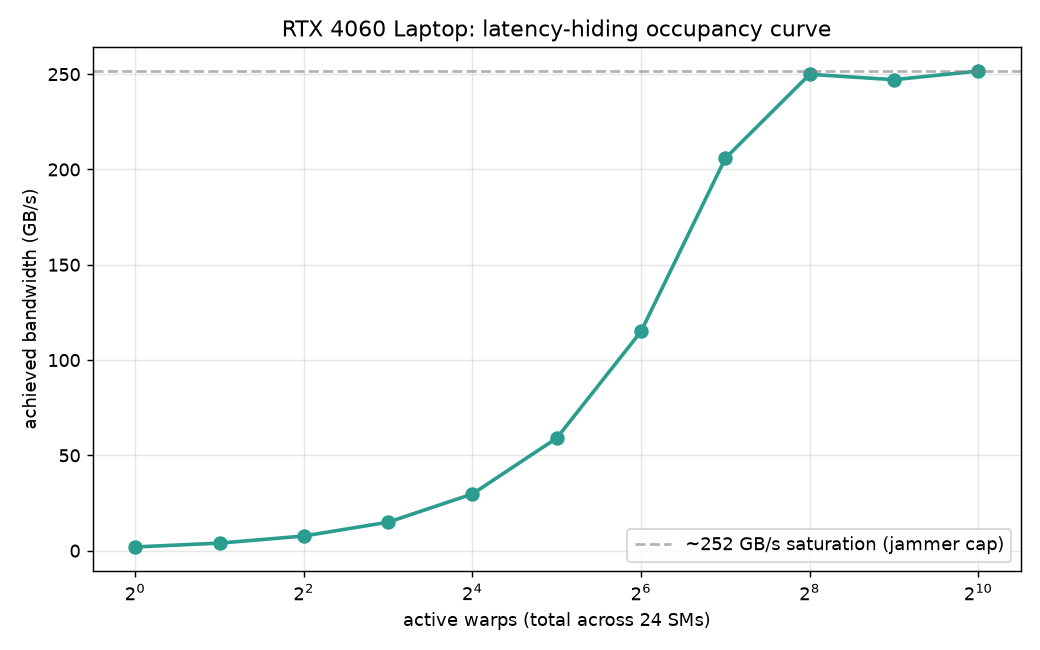

The data file committed next to this chart (first rows):
warps, gbps
1, 1.941
2, 3.959
4, 7.682
8, 14.95
16, 29.77
32, 59.08
64, 115.1
128, 205.9
256, 249.9
512, 247.1
1024, 251.6
